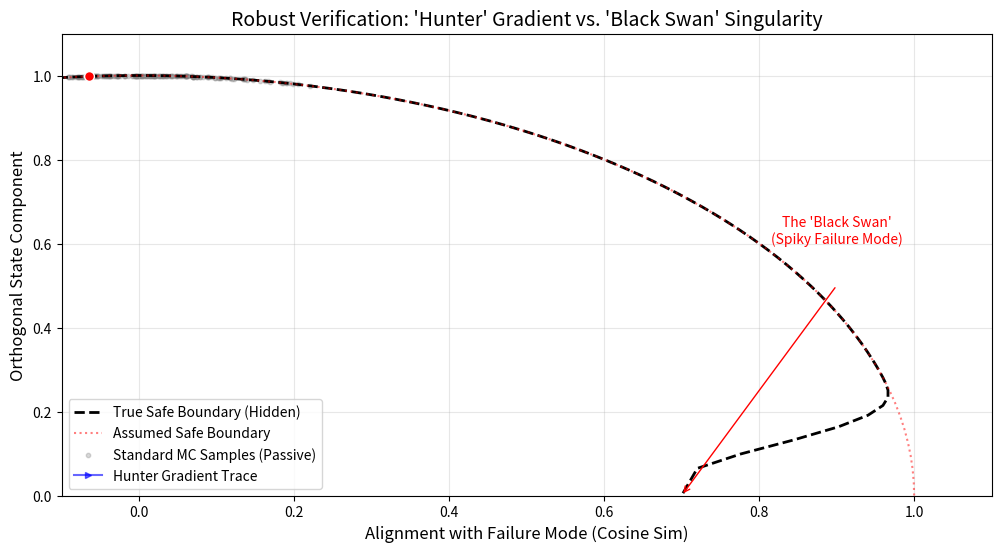

The script that saved this image:
import numpy as np
import matplotlib.pyplot as plt
from matplotlib.colors import LinearSegmentedColormap

# --- CONFIGURATION ---
DIMENSIONS = 128           # High-dimensional Semantic Space
SAFE_RADIUS = 1.0          # The Agent should stay within 1.0
SPIKE_WIDTH = 0.15         # The "Black Swan" is very narrow
SPIKE_DEPTH = 0.3          # The spike protrudes deep into the safe zone
SAFETY_MARGIN = 0.05       # The "Buffer" Solution

# --- THE ENVIRONMENT: A "Spiky" Manifold ---
def get_black_swan_direction():
    """Defines the hidden direction of the failure mode."""
    # The failure is hidden in a specific random direction
    np.random.seed(42) # Fixed for reproducibility
    v = np.random.randn(DIMENSIONS)
    return v / np.linalg.norm(v)

BLACK_SWAN_DIR = get_black_swan_direction()

def barrier_function(x):
    """
    h(x) >= 0 is SAFE.
    The barrier is a unit sphere with a 'Black Swan' spike/hole.
    """
    dist = np.linalg.norm(x)
    
    # 1. Base Barrier: Unit Sphere (h = 1 - r)
    base_h = SAFE_RADIUS - dist
    
    # 2. The Black Swan Spike (Gaussian dip in the barrier surface)
    # Cosine similarity to the hidden failure direction
    if dist > 0:
        sim = np.dot(x, BLACK_SWAN_DIR) / dist
    else:
        sim = 0
        
    # The spike exists only in a narrow cone (sim > 0.95)
    # We model it as a sharp reduction in the barrier value
    spike_intensity = np.exp(-(1 - sim)**2 / (2 * 0.01**2)) # Very narrow Gaussian
    
    # The effective barrier
    # If aligned with spike, the safe radius drops significantly
    final_h = base_h - (spike_intensity * SPIKE_DEPTH)
    
    return final_h

def barrier_gradient(x):
    """Numerical gradient for the 'Hunter' (Adversarial Sampler)."""
    epsilon = 1e-5
    grad = np.zeros_like(x)
    base_val = barrier_function(x)
    
    # Full finite-difference gradient across all dimensions.
    # In production, use autodiff (PyTorch/JAX) for O(n) cost.
    for i in range(DIMENSIONS):
        perturb = np.zeros_like(x)
        perturb[i] = epsilon
        grad[i] = (barrier_function(x + perturb) - base_val) / epsilon
            
    return grad

# --- VERIFICATION METHODS ---

def standard_verification(num_samples=1000):
    """Method from the original paper: Random Sampling."""
    print(f"[-] Running Standard Verification (N={num_samples})...")
    violations = 0
    for _ in range(num_samples):
        # Sample on surface
        x = np.random.randn(DIMENSIONS)
        x = (x / np.linalg.norm(x)) * SAFE_RADIUS
        
        if barrier_function(x) < 0:
            violations += 1
            
    return violations > 0 # Returns True if failure detected

def robust_verification_suite(num_samples=50):
    """
    The IMPROVED Method:
    1. Adversarial 'Hunter' Optimization
    2. Safety Margins
    """
    print(f"[-] Running ROBUST Verification (Active Hunter, N={num_samples})...")
    detected = False
    
    # Track optimization path for visualization
    hunter_trace = []
    
    for _ in range(num_samples):
        # Start random
        x = np.random.randn(DIMENSIONS)
        x = (x / np.linalg.norm(x)) * SAFE_RADIUS
        
        # --- THE HUNTER PROTOCOL ---
        # Instead of just checking x, we minimize h(x) starting from x
        # Projected Gradient Descent Attack
        lr = 0.1
        current_x = x.copy()
        
        path = [current_x.copy()]
        
        for step in range(20): # 20 steps of "hunting"
            grad = barrier_gradient(current_x)
            
            # Move towards failure (minimize h) -> move opposite to gradient
            # But h is "distance to safe", so minimal h is most unsafe.
            current_x = current_x - lr * grad
            
            # Project back to relevant magnitude (search near boundary)
            current_x = (current_x / np.linalg.norm(current_x)) * SAFE_RADIUS
            
            # --- THE BUFFER PROTOCOL ---
            # Check against Margin, not just Zero
            val = barrier_function(current_x)
            
            path.append(current_x.copy())
            
            if val < SAFETY_MARGIN:
                detected = True
                break
        
        hunter_trace.append(np.array(path))
        if detected:
            break
            
    return detected, hunter_trace

# --- SIMULATION & PLOTTING ---

# 1. Test Standard Agent
print("--- EXPERIMENT 1: BLIND SPOTS ---")
standard_fail = standard_verification(10000)
print(f"Standard Verification Result: {'FAILED (Safe)' if standard_fail else 'PASSED (Certificate Granted - FALSE NEGATIVE)'}")

# 2. Test Robust Agent
print("\n--- EXPERIMENT 2: THE HUNTER ---")
robust_fail, traces = robust_verification_suite(50) # Note: Way fewer samples needed!
print(f"Robust Verification Result:   {'FAILED (Threat Detected - TRUE POSITIVE)' if robust_fail else 'PASSED'}")

# 3. Visualization
print("\n[-] Generating 'Black Swan' Detection Plot...")
plt.figure(figsize=(12, 6))

# Helper to project 128D to 2D (Plane defined by Random vector and Black Swan vector)
# X-axis: Alignment with Black Swan
# Y-axis: Orthogonal Random
def project_2d(vecs):
    # x coord = dot(v, swan_dir)
    xs = np.dot(vecs, BLACK_SWAN_DIR)
    # y coord = magnitude of the rejection
    ys = np.linalg.norm(vecs - np.outer(xs, BLACK_SWAN_DIR), axis=1)
    return xs, ys

# Generate the theoretical boundary for plotting
angles = np.linspace(-1, 1, 500) # Cosine similarity
boundary_r = []
# Use a FIXED orthogonal complement for consistent 2D cross-section
np.random.seed(999)  # deterministic orth vector
orth_fixed = np.random.randn(DIMENSIONS)
orth_fixed = orth_fixed - np.dot(orth_fixed, BLACK_SWAN_DIR) * BLACK_SWAN_DIR
orth_fixed = orth_fixed / np.linalg.norm(orth_fixed)

for ang in angles:
    # Reconstruct a representative vector in the (swan, orth_fixed) plane
    vec_dir = (BLACK_SWAN_DIR * ang) + (orth_fixed * np.sqrt(max(0, 1 - ang**2)))
    
    # Calculate spike magnitude for this angle
    if ang > 0:
        spike = np.exp(-(1 - ang)**2 / (2 * 0.01**2)) * SPIKE_DEPTH
    else:
        spike = 0
    boundary_r.append(1.0 - spike)

boundary_r = np.array(boundary_r)

# Plot Boundary
# In this projection: x = r * cos(theta) = r * angle
# y = r * sin(theta) = r * sqrt(1-angle^2)
bx = boundary_r * angles
by = boundary_r * np.sqrt(1 - angles**2)

plt.plot(bx, by, 'k--', linewidth=2, label='True Safe Boundary (Hidden)')
plt.plot(np.cos(np.linspace(0, np.pi, 100)), np.sin(np.linspace(0, np.pi, 100)), 'r:', alpha=0.5, label='Assumed Safe Boundary')

# Plot Standard Samples (Just a few)
std_samples = np.random.randn(200, DIMENSIONS)
std_samples = (std_samples.T / np.linalg.norm(std_samples, axis=1)).T * SAFE_RADIUS
sx, sy = project_2d(std_samples)
plt.scatter(sx, sy, c='gray', alpha=0.3, s=10, label='Standard MC Samples (Passive)')

# Plot Hunter Traces
for i, trace in enumerate(traces):
    tx, ty = project_2d(trace)
    label = "Hunter Gradient Trace" if i == 0 else ""
    plt.plot(tx, ty, 'b->', alpha=0.6, linewidth=1.5, markersize=4, label=label)
    plt.scatter(tx[-1], ty[-1], c='red', s=50, edgecolors='white', zorder=5)

# Highlight the Trap
plt.text(0.9, 0.6, "The 'Black Swan'\n(Spiky Failure Mode)", color='red', fontsize=10, ha='center')
plt.annotate("", xy=(bx[np.argmax(angles)], by[np.argmax(angles)]), xytext=(0.9, 0.5),
             arrowprops=dict(arrowstyle="->", color='red'))

plt.title("Robust Verification: 'Hunter' Gradient vs. 'Black Swan' Singularity", fontsize=14)
plt.xlabel("Alignment with Failure Mode (Cosine Sim)", fontsize=12)
plt.ylabel("Orthogonal State Component", fontsize=12)
plt.legend(loc='lower left')
plt.grid(True, alpha=0.3)
plt.xlim(-0.1, 1.1)
plt.ylim(0, 1.1)

plt.savefig("robust_black_swan_proof.png", dpi=300)
print("[+] Proof saved: robust_black_swan_proof.png")
